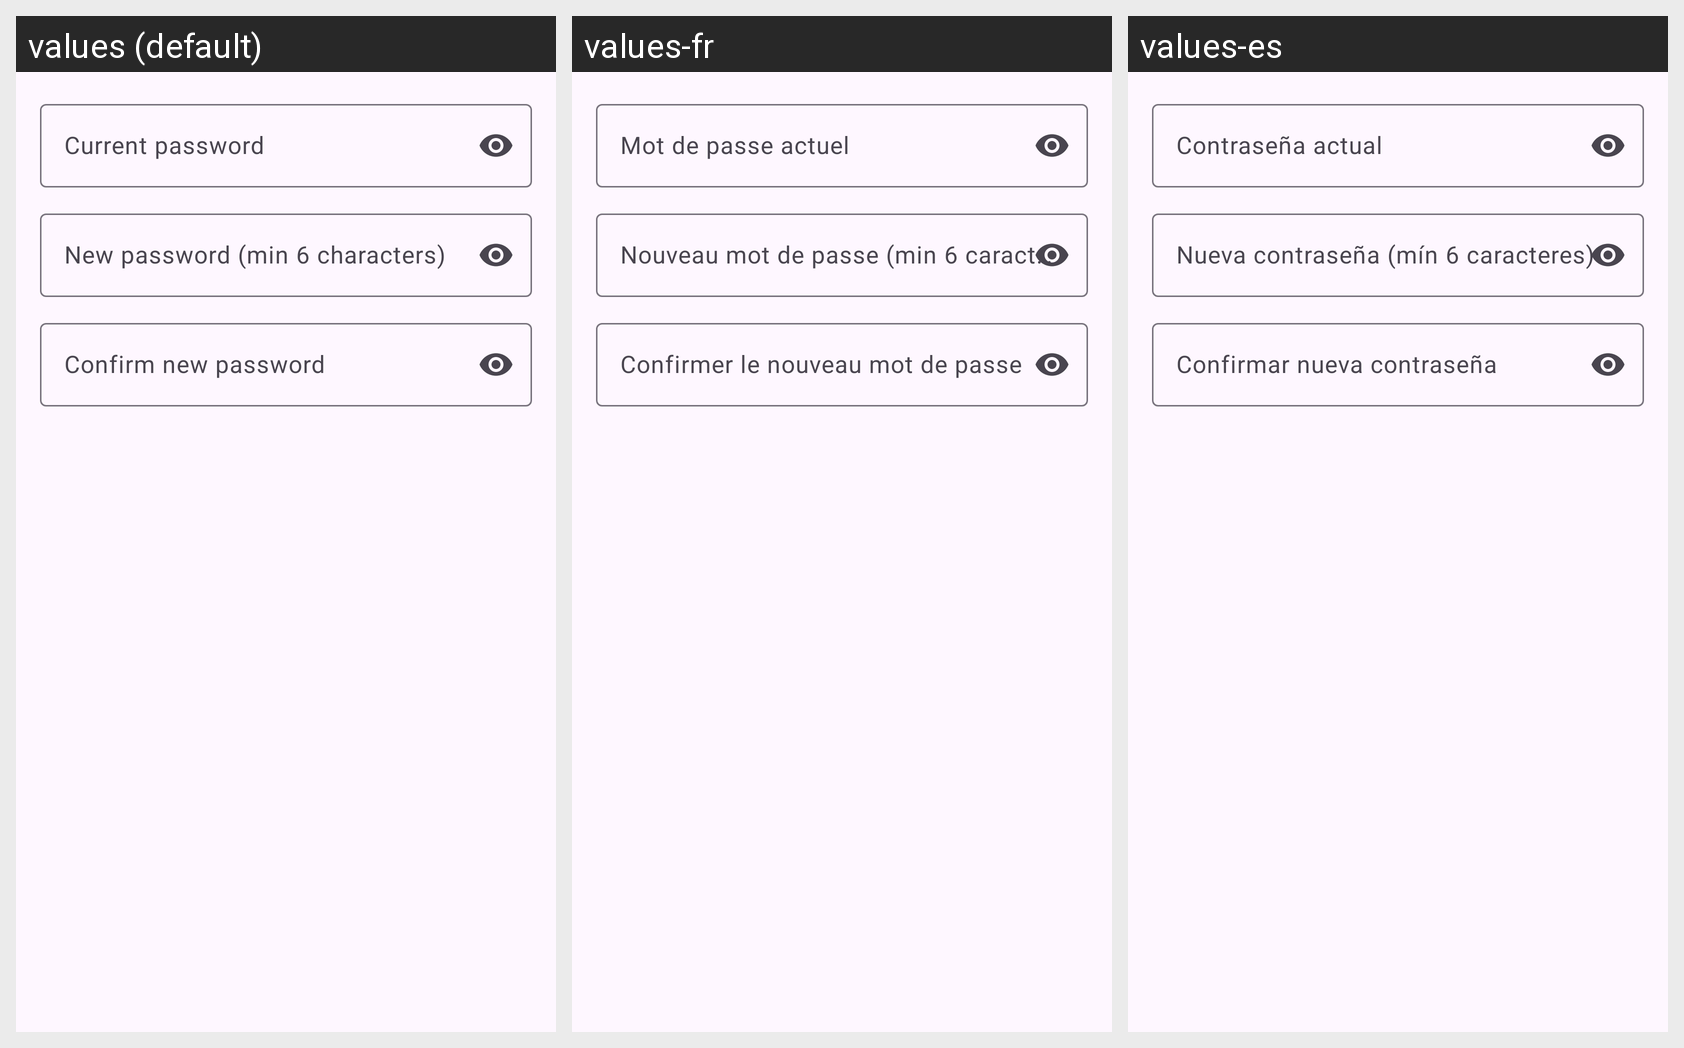

This grid shows one Android layout under several languages. Give, for every string resource on the screen, its name, the default text and each shown locale's text.
Android screen res/layout/dialog_change_password.xml rendered under 3 locales, left to right: values (default), values-fr, values-es. Device: Nexus 5 (rendered at 1080×1920; each locale shown at half size, 540×960, under a caption strip naming it); theme Theme.RigoLingo.
Strings drawn on this screen, with the default value and each locale's value (text and hints the layout hard-codes, and strings that could not be matched under every locale, appear in the picture but are not listed):

hint_current_password
  values: Current password
  values-fr: Mot de passe actuel
  values-es: Contraseña actual

hint_new_password
  values: New password (min 6 characters)
  values-fr: Nouveau mot de passe (min 6 caractères)
  values-es: Nueva contraseña (mín 6 caracteres)

hint_confirm_password
  values: Confirm new password
  values-fr: Confirmer le nouveau mot de passe
  values-es: Confirmar nueva contraseña
